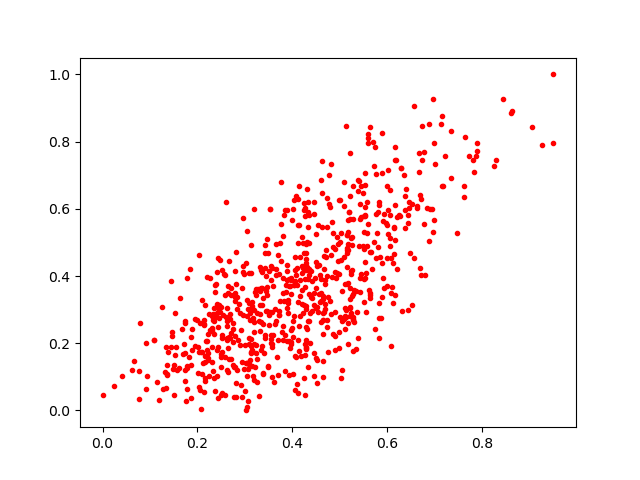

The file beside this chart, header and first rows:
0.47379985, 0.24862753
0.6572, 0.4532
0.2752, 0.261
0.1857, 0.037
0.2245, 0.2865
0.201, 0.1124
0.2697, 0.3445
0.4675, 0.4199
0.5003, 0.2784
0.8244, 0.7282
0.2241, 0.1019
0.1777, 0.1248
0.3103, 0.1501
0.4291, 0.4517
0.8441, 0.928
0.3469, 0.2957
0.3143, 0.1809
0.4898, 0.4125
0.4532, 0.2941
0.3994, 0.2462
0.357, 0.2922
0.3141, 0.3215
0.5276, 0.2713
0.5841, 0.456
0.6291, 0.7203
0.5111, 0.3039
0.4062, 0.3866
0.428, 0.1864
0.5338, 0.1839
0.3799, 0.3485
0.3026, 0.4394
0.2644, 0.1863
0.1741, 0.1715
0.3376, 0.2575
0.2432, 0.3044
0.3265, 0.1524
0.5591, 0.5535
0.4062, 0.4167
0.42, 0.358
0.4615, 0.7409
0.6378, 0.5953
0.2793, 0.1291
0.4136, 0.2509
0.2955, 0.2827
0.3196, 0.2995
0.1529, 0.2902
0.1338, 0.189
0.4739, 0.5445
0.6358, 0.6998
0.2155, 0.0975
0.3309, 0.2372
0.4847, 0.2273
0.1614, 0.1275
0.4894, 0.481
0.4651, 0.2911
0.5588, 0.8212
0.2409, 0.412
0.3223, 0.3425
0.3675, 0.1594
0.4222, 0.4986
0.7145, 0.8751
... 705 more rows
